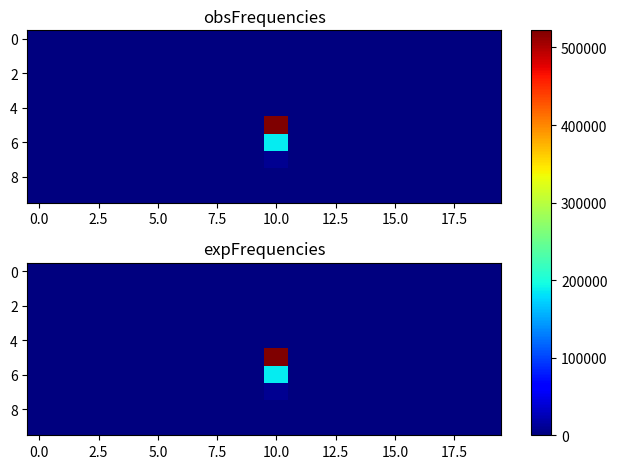

Reproduce this figure in Python.
import matplotlib.pyplot as plt
import numpy as np
obsFrequencies = np.array([[ 0, 0, 0, 0, 0, 0, 0, 0, 0, 0, 0, 0, 0, 0, 0, 0, 0, 0, 0, 0], [0, 0, 0, 0, 0, 0, 0, 0, 0, 0, 0, 0, 0, 0, 0, 0, 0, 0, 0, 0], [0, 0, 0, 0, 0, 0, 0, 0, 0, 0, 0, 0, 0, 0, 0, 0, 0, 0, 0, 0], [0, 0, 0, 0, 0, 0, 0, 0, 0, 0, 0, 0, 0, 0, 0, 0, 0, 0, 0, 0], [0, 0, 0, 0, 0, 0, 0, 0, 0, 0, 0, 0, 0, 0, 0, 0, 0, 0, 0, 0], [0, 0, 0, 0, 0, 0, 0, 0, 0, 59, 522126, 0, 0, 0, 0, 0, 0, 0, 0, 0], [0, 0, 0, 0, 0, 0, 0, 0, 0, 1938, 186814, 0, 0, 0, 0, 0, 0, 0, 0, 0], [0, 0, 0, 0, 0, 0, 0, 0, 0, 552, 8340, 0, 0, 0, 0, 0, 0, 0, 0, 0], [0, 0, 0, 0, 0, 0, 0, 0, 0, 2, 18, 0, 0, 0, 0, 0, 0, 0, 0, 0], [0, 0, 0, 0, 0, 0, 0, 0, 0, 0, 0, 0, 0, 0, 0, 0, 0, 0, 0, 0 ]]);
expFrequencies = np.array([[ 0, 0, 0, 0, 0, 0, 0, 0, 0, 0, 0, 0, 0, 0, 0, 0, 0, 0, 0, 0], [0, 0, 0, 0, 0, 0, 0, 0, 0, 0, 0, 0, 0, 0, 0, 0, 0, 0, 0, 0], [0, 0, 0, 0, 0, 0, 0, 0, 0, 0, 0, 0, 0, 0, 0, 0, 0, 0, 0, 0], [0, 0, 0, 0, 0, 0, 0, 0, 0, 0, 0, 0, 0, 0, 0, 0, 0, 0, 0, 0], [0, 0, 0, 0, 0, 0, 0, 0, 0, 0, 0, 0, 0, 0, 0, 0, 0, 0, 0, 0], [0, 0, 0, 0, 0, 0, 0, 0, 0, 67.2192, 521550, 4.06353e-30, 0, 0, 0, 0, 0, 0, 0, 0], [0, 0, 0, 0, 0, 0, 0, 0, 2.62006e-21, 1939.67, 186840, 1.46003e-08, 0, 0, 0, 0, 0, 0, 0, 0], [0, 0, 0, 0, 0, 0, 0, 4.94636e-34, 1.60488e-10, 549.011, 8485.77, 0.000202217, 1.91716e-23, 0, 0, 0, 0, 0, 0, 0], [0, 0, 0, 0, 0, 0, 3.2678e-36, 1.17131e-20, 1.57603e-08, 2.79873, 19.1745, 0.000247228, 1.14435e-15, 1.13439e-29, 0, 0, 0, 0, 0, 0], [2.13244e-32, 2.13244e-32, 2.13244e-32, 2.13244e-32, 2.13244e-32, 2.1779e-32, 8.11571e-27, 6.38127e-19, 4.63758e-10, 2.69213e-05, 9.47089e-05, 1.36798e-07, 3.29006e-15, 3.33889e-24, 4.05589e-31, 2.13244e-32, 2.13244e-32, 2.13244e-32, 2.13244e-32, 2.13244e-32 ]]);
fig, (ax1, ax2) = plt.subplots(2)
combined = np.array([obsFrequencies, expFrequencies])
vmin, vmax = np.min(combined), np.max(combined)
cmap = plt.colormaps["jet"]
ax1.imshow(obsFrequencies, cmap=cmap, aspect='auto', vmin = vmin, vmax = vmax)
ax1.title.set_text("obsFrequencies")
im = ax2.imshow(expFrequencies, cmap=cmap, aspect='auto', vmin = vmin, vmax = vmax)
ax2.title.set_text("expFrequencies")
fig.tight_layout()
fig.colorbar(im, ax=list([ax1, ax2]))
plt.show()
